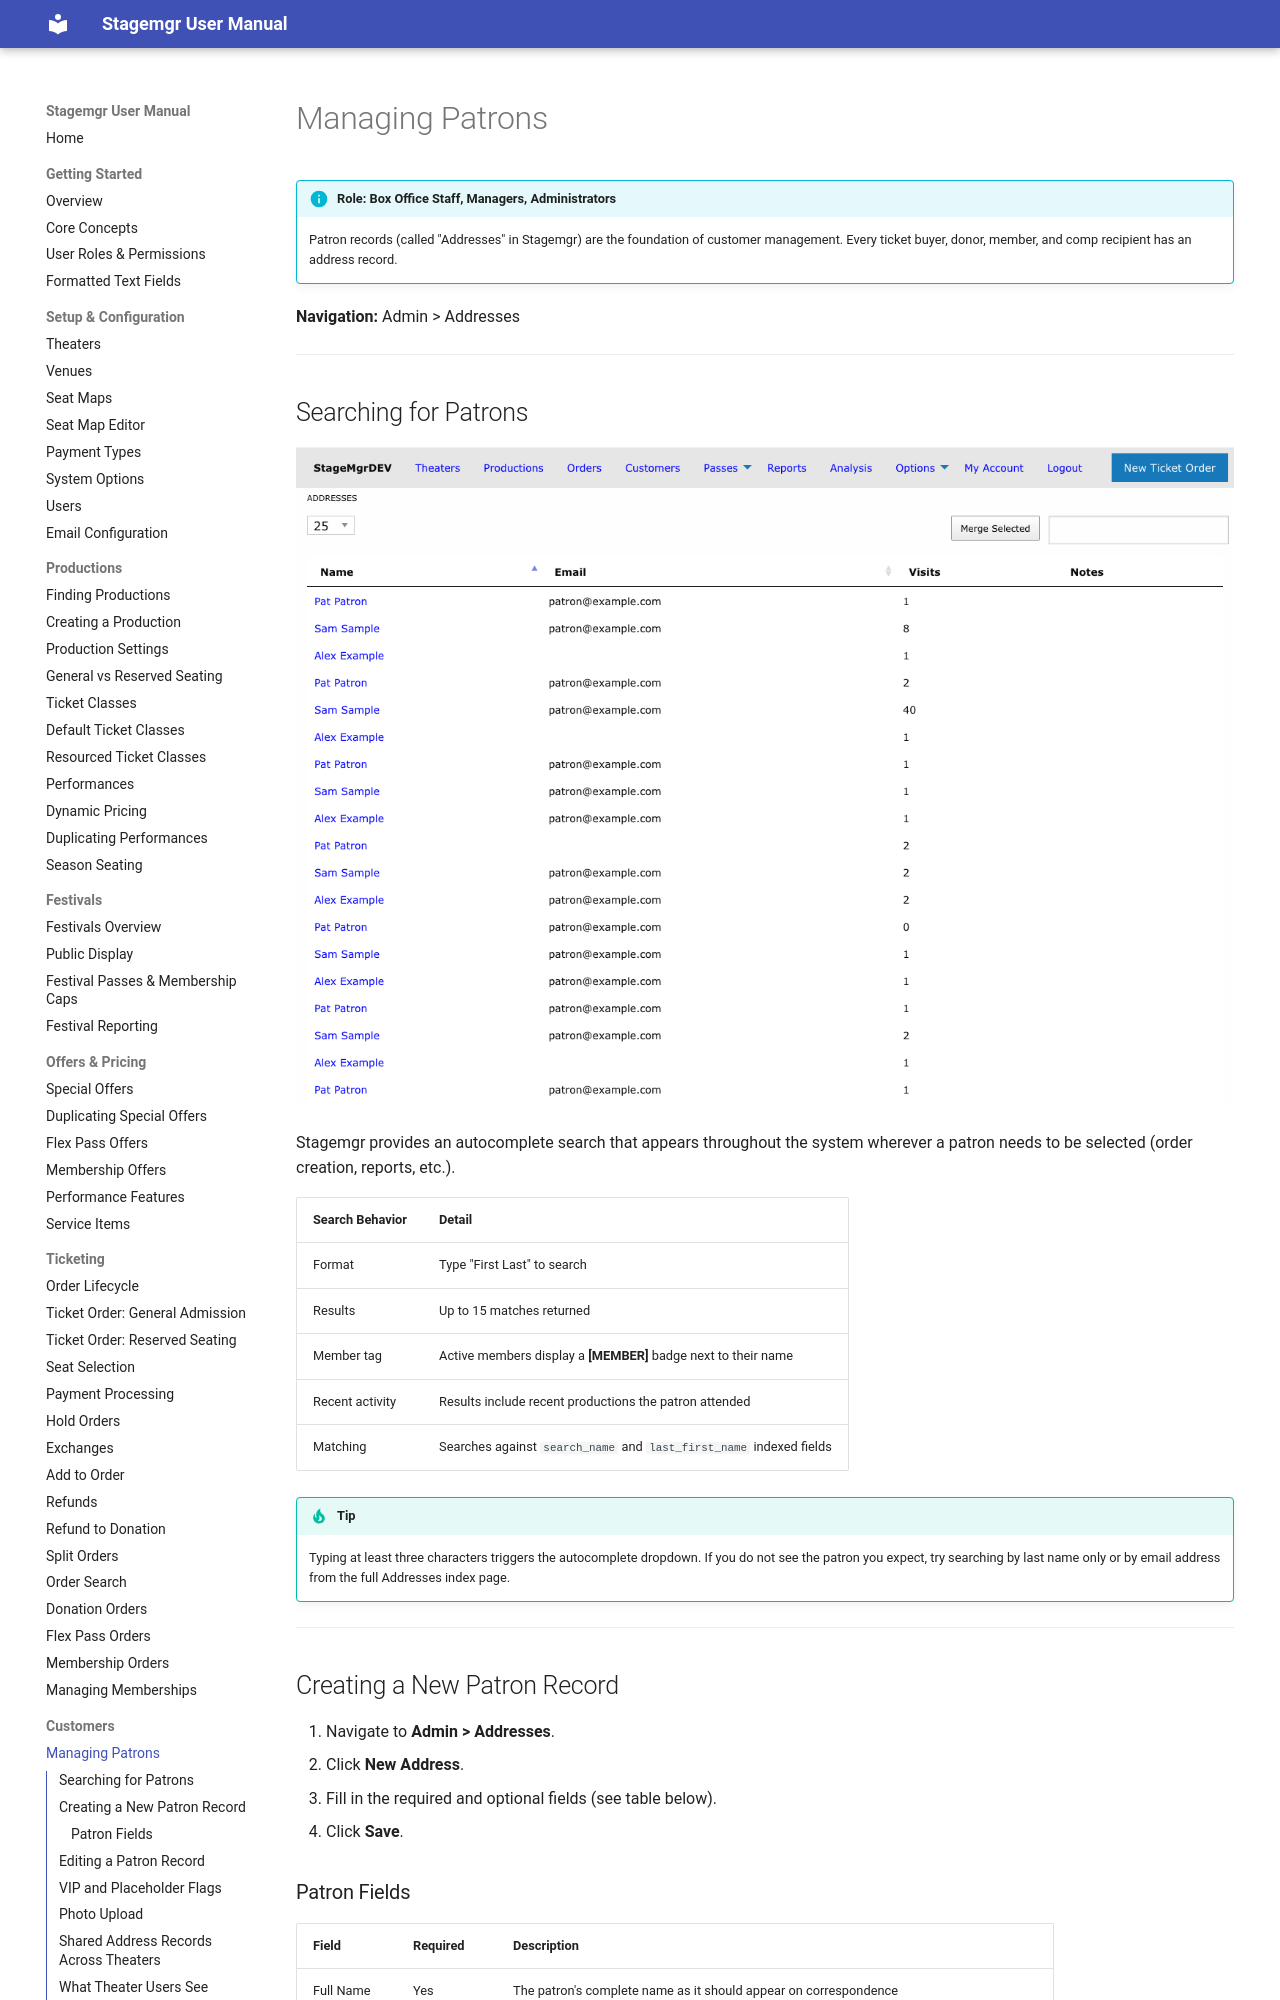

repository: jwechsler/stagemgr · page: customers/managing-patrons/index.html · generator: mkdocs

# Managing Patrons

!!! info "Role: Box Office Staff, Managers, Administrators"
    Patron records (called "Addresses" in Stagemgr) are the foundation of customer management. Every ticket buyer, donor, member, and comp recipient has an address record.

**Navigation:** Admin > Addresses

---

## Searching for Patrons

![Customer list showing names, emails, visit counts, with search and Merge Selected button](../assets/images/screenshots/customers-list.png)

Stagemgr provides an autocomplete search that appears throughout the system wherever a patron needs to be selected (order creation, reports, etc.).

| Search Behavior | Detail |
|----------------|--------|
| Format | Type "First Last" to search |
| Results | Up to 15 matches returned |
| Member tag | Active members display a **[MEMBER]** badge next to their name |
| Recent activity | Results include recent productions the patron attended |
| Matching | Searches against `search_name` and `last_first_name` indexed fields |

!!! tip
    Typing at least three characters triggers the autocomplete dropdown. If you do not see the patron you expect, try searching by last name only or by email address from the full Addresses index page.

---

## Creating a New Patron Record

1. Navigate to **Admin > Addresses**.
2. Click **New Address**.
3. Fill in the required and optional fields (see table below).
4. Click **Save**.
